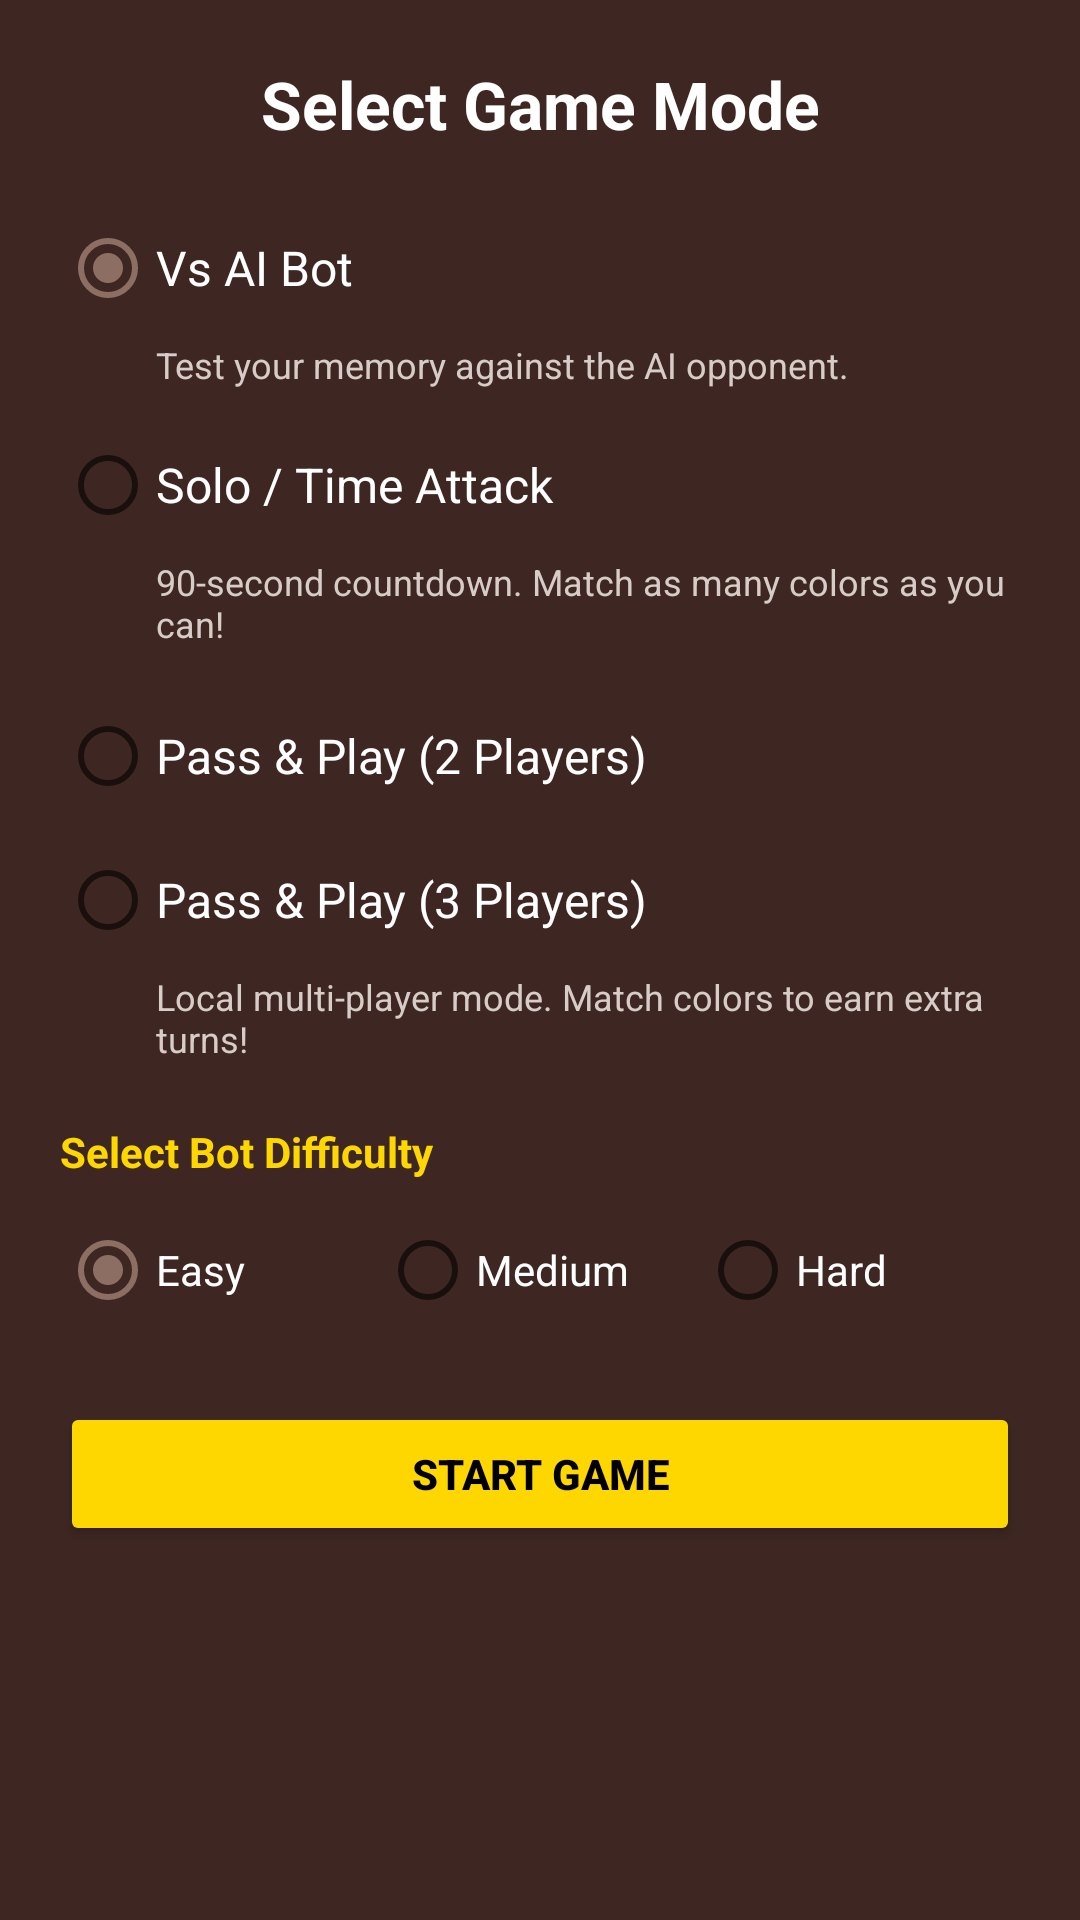

Reconstruct the res/layout file that produces this screen, plus the resources it refers to.
<!-- AndroidManifest.xml: application theme Theme.ColorMemoryChess -->
<!-- res/layout/dialog_game_mode.xml -->
<?xml version="1.0" encoding="utf-8"?>
<LinearLayout xmlns:android="http://schemas.android.com/apk/res/android"
    android:layout_width="match_parent"
    android:layout_height="wrap_content"
    android:orientation="vertical"
    android:padding="20dp"
    android:background="@color/wood_dark">

    <TextView
        android:layout_width="match_parent"
        android:layout_height="wrap_content"
        android:text="@string/select_mode"
        android:textColor="@color/white"
        android:textSize="22sp"
        android:textStyle="bold"
        android:gravity="center"
        android:layout_marginBottom="16dp" />

    <RadioGroup
        android:id="@+id/rg_modes"
        android:layout_width="match_parent"
        android:layout_height="wrap_content">

        <RadioButton
            android:id="@+id/rb_vs_bot"
            android:layout_width="match_parent"
            android:layout_height="wrap_content"
            android:text="@string/mode_vs_bot"
            android:textColor="@color/white"
            android:textSize="16sp"
            android:checked="true" />

        <TextView
            android:layout_width="match_parent"
            android:layout_height="wrap_content"
            android:layout_marginStart="32dp"
            android:layout_marginBottom="8dp"
            android:text="@string/mode_vs_bot_desc"
            android:textColor="@color/wood_accent"
            android:textSize="12sp" />

        <RadioButton
            android:id="@+id/rb_solo"
            android:layout_width="match_parent"
            android:layout_height="wrap_content"
            android:text="@string/mode_solo"
            android:textColor="@color/white"
            android:textSize="16sp" />

        <TextView
            android:layout_width="match_parent"
            android:layout_height="wrap_content"
            android:layout_marginStart="32dp"
            android:layout_marginBottom="12dp"
            android:text="@string/mode_solo_desc"
            android:textColor="@color/wood_accent"
            android:textSize="12sp" />

        <RadioButton
            android:id="@+id/rb_pass_play_2p"
            android:layout_width="match_parent"
            android:layout_height="wrap_content"
            android:text="@string/mode_pass_play_2p"
            android:textColor="@color/white"
            android:textSize="16sp" />

        <RadioButton
            android:id="@+id/rb_pass_play_3p"
            android:layout_width="match_parent"
            android:layout_height="wrap_content"
            android:text="@string/mode_pass_play_3p"
            android:textColor="@color/white"
            android:textSize="16sp" />

        <TextView
            android:layout_width="match_parent"
            android:layout_height="wrap_content"
            android:layout_marginStart="32dp"
            android:layout_marginBottom="12dp"
            android:text="@string/mode_pass_play_desc"
            android:textColor="@color/wood_accent"
            android:textSize="12sp" />

    </RadioGroup>

    <LinearLayout
        android:id="@+id/layout_difficulty"
        android:layout_width="match_parent"
        android:layout_height="wrap_content"
        android:orientation="vertical"
        android:visibility="visible"
        android:layout_marginTop="8dp">

        <TextView
            android:layout_width="match_parent"
            android:layout_height="wrap_content"
            android:text="@string/select_difficulty"
            android:textColor="#FFD700"
            android:textSize="14sp"
            android:textStyle="bold"
            android:layout_marginBottom="6dp" />

        <RadioGroup
            android:id="@+id/rg_difficulty"
            android:layout_width="match_parent"
            android:layout_height="wrap_content"
            android:orientation="horizontal">

            <RadioButton
                android:id="@+id/rb_easy"
                android:layout_width="0dp"
                android:layout_height="wrap_content"
                android:layout_weight="1"
                android:text="Easy"
                android:textColor="@color/white"
                android:checked="true" />

            <RadioButton
                android:id="@+id/rb_medium"
                android:layout_width="0dp"
                android:layout_height="wrap_content"
                android:layout_weight="1"
                android:text="Medium"
                android:textColor="@color/white" />

            <RadioButton
                android:id="@+id/rb_hard"
                android:layout_width="0dp"
                android:layout_height="wrap_content"
                android:layout_weight="1"
                android:text="Hard"
                android:textColor="@color/white" />
        </RadioGroup>

    </LinearLayout>

    <Button
        android:id="@+id/btn_start_game"
        android:layout_width="match_parent"
        android:layout_height="wrap_content"
        android:layout_marginTop="20dp"
        android:text="Start Game"
        android:backgroundTint="#FFD700"
        android:textColor="@color/black"
        android:textStyle="bold" />

</LinearLayout>
<!-- resources referenced by this layout -->
<resources>
  <color name="black">#FF000000</color>
  <color name="white">#FFFFFFFF</color>
  <color name="wood_accent">#D7CCC8</color>
  <color name="wood_dark">#3E2723</color>
  <string name="mode_pass_play_2p">Pass &amp; Play (2 Players)</string>
  <string name="mode_pass_play_3p">Pass &amp; Play (3 Players)</string>
  <string name="mode_pass_play_desc">Local multi-player mode. Match colors to earn extra turns!</string>
  <string name="mode_solo">Solo / Time Attack</string>
  <string name="mode_solo_desc">90-second countdown. Match as many colors as you can!</string>
  <string name="mode_vs_bot">Vs AI Bot</string>
  <string name="mode_vs_bot_desc">Test your memory against the AI opponent.</string>
  <string name="select_difficulty">Select Bot Difficulty</string>
  <string name="select_mode">Select Game Mode</string>
  <style name="Theme.ColorMemoryChess" parent="Theme.MaterialComponents.DayNight.NoActionBar">
          
          <item name="colorPrimary">@color/wood_medium</item>
          <item name="colorPrimaryVariant">@color/wood_dark</item>
          <item name="colorOnPrimary">@color/white</item>
          
          <item name="colorSecondary">@color/wood_light</item>
          <item name="colorSecondaryVariant">@color/wood_medium</item>
          <item name="colorOnSecondary">@color/black</item>
          
          <item name="android:statusBarColor">@color/wood_dark</item>
      </style>
  <color name="wood_medium">#5D4037</color>
  <color name="wood_light">#8D6E63</color>
</resources>
